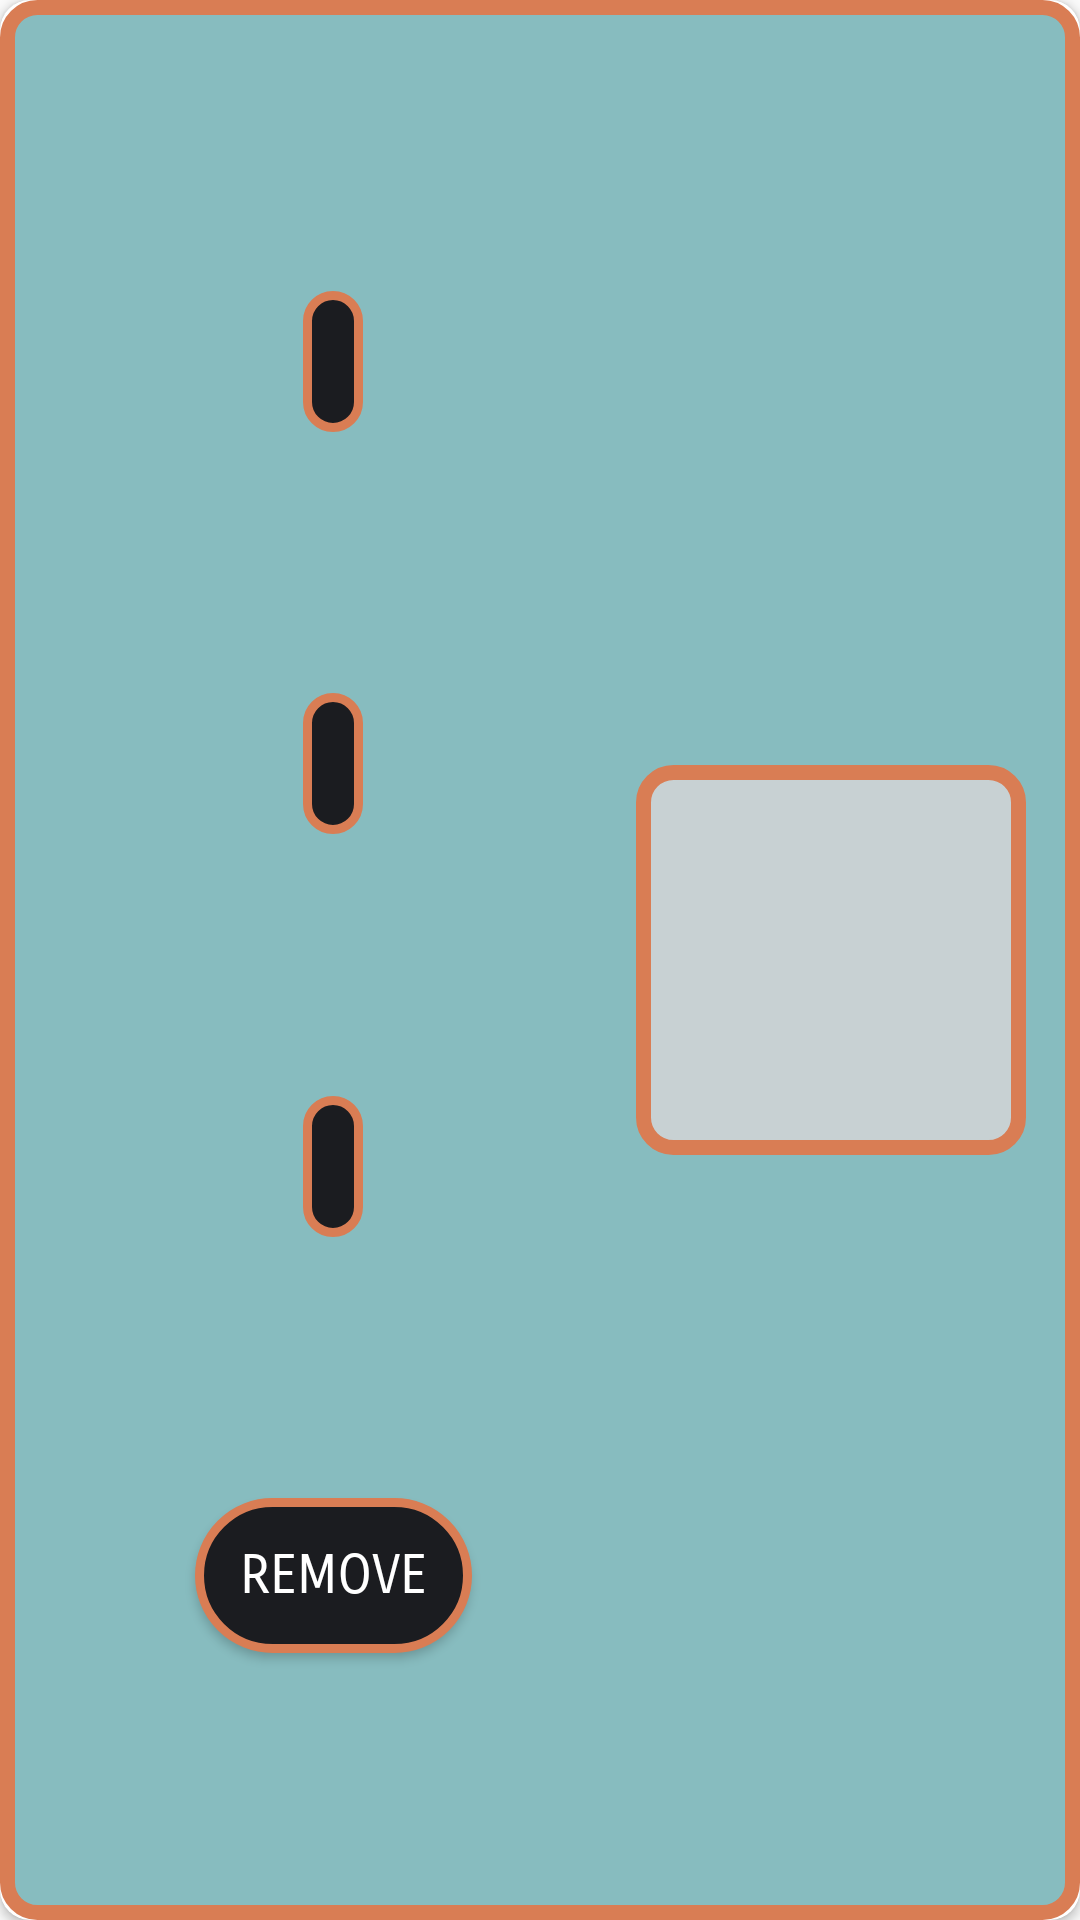

Here is an Android app screen rendered from its layout file. Give the layout XML and the strings, colors and styles it references.
<!-- AndroidManifest.xml: application theme AppTheme -->
<!-- res/layout/activity_order_list.xml -->
<?xml version="1.0" encoding="utf-8"?>
<androidx.cardview.widget.CardView xmlns:android="http://schemas.android.com/apk/res/android"
    xmlns:app="http://schemas.android.com/apk/res-auto"
    xmlns:tools="http://schemas.android.com/tools"
    android:id="@+id/aoList"
    android:orientation="vertical"
    android:layout_width="match_parent"
    android:layout_height="wrap_content"
    android:background="@color/transparent"
    app:cardCornerRadius="10dp"
    android:layout_margin="10dp">

    <androidx.constraintlayout.widget.ConstraintLayout
        android:id="@+id/constraintLayout2"
        android:layout_width="match_parent"
        android:layout_height="match_parent"
        android:background="@drawable/main_bg_3"
        android:padding="10dp">

        <ImageButton
            android:id="@+id/foodImgButton"
            android:layout_width="130dp"
            android:layout_height="130dp"
            android:layout_marginEnd="8dp"
            android:background="@drawable/sage_rounded_border"
            android:padding="15dp"
            android:scaleType="fitCenter"
            app:layout_constraintBottom_toBottomOf="parent"
            app:layout_constraintEnd_toEndOf="parent"
            app:layout_constraintTop_toTopOf="parent" />

        <TextView
            android:id="@+id/foodTxtName"
            android:layout_width="wrap_content"
            android:layout_height="wrap_content"
            android:layout_marginTop="8dp"
            android:fontFamily="@font/alegreya_sans_sc_medium"
            android:padding="10dp"
            android:textAlignment="center"
            android:textColor="@color/white"
            android:textSize="20sp"
            android:textStyle="bold"
            android:background="@drawable/text_bg"
            app:layout_constraintBottom_toTopOf="@id/foodTxtPrice"
            app:layout_constraintEnd_toStartOf="@+id/foodImgButton"
            app:layout_constraintStart_toStartOf="parent"
            app:layout_constraintTop_toTopOf="parent" />

        <TextView
            android:id="@+id/foodTxtPrice"
            android:layout_width="wrap_content"
            android:layout_height="wrap_content"
            android:layout_marginTop="8dp"
            android:fontFamily="@font/alegreya_sans_sc_medium"
            android:padding="10dp"
            android:textAlignment="center"
            android:textColor="@color/white"
            android:textSize="20sp"
            android:textStyle="bold"
            android:background="@drawable/text_bg"
            app:layout_constraintEnd_toStartOf="@+id/foodImgButton"
            app:layout_constraintStart_toStartOf="parent"
            app:layout_constraintTop_toBottomOf="@+id/foodTxtName"
            app:layout_constraintBottom_toTopOf="@id/foodTxtQuantity"/>

        <TextView
            android:id="@+id/foodTxtQuantity"
            android:layout_width="wrap_content"
            android:layout_height="wrap_content"
            android:layout_marginTop="8dp"
            android:layout_marginBottom="8dp"
            android:fontFamily="@font/alegreya_sans_sc_medium"
            android:padding="10dp"
            android:textAlignment="center"
            android:textColor="@color/white"
            android:textSize="20sp"
            android:textStyle="bold"
            android:background="@drawable/text_bg"
            app:layout_constraintBottom_toTopOf="@id/delButton"
            app:layout_constraintEnd_toStartOf="@+id/foodImgButton"
            app:layout_constraintStart_toStartOf="parent"
            app:layout_constraintTop_toBottomOf="@+id/foodTxtPrice" />

        <Button
            android:id="@+id/delButton"
            android:layout_width="wrap_content"
            android:layout_height="wrap_content"
            android:background="@drawable/btn_bg"
            android:onClick="onDeleteOrderClick"
            android:text="Remove"
            android:padding="15dp"
            android:fontFamily="sans-serif-smallcaps"
            android:textSize="18dp"
            android:textColor="@color/white"
            app:layout_constraintBottom_toBottomOf="parent"
            app:layout_constraintEnd_toStartOf="@+id/foodImgButton"
            app:layout_constraintStart_toStartOf="parent"
            app:layout_constraintTop_toBottomOf="@+id/foodTxtQuantity" />

    </androidx.constraintlayout.widget.ConstraintLayout>

</androidx.cardview.widget.CardView>
<!-- resources referenced by this layout -->
<resources>
  <color name="transparent">#FFFFFF</color>
  <color name="white">#FFFFFF</color>
  <!-- drawable btn_bg (drawable) -->
  <?xml version="1.0" encoding="UTF-8"?>
  <shape xmlns:android="http://schemas.android.com/apk/res/android">
      <solid android:color="@color/onyx_black"/>
      <stroke android:width="3dp" android:color="#D97D54" />
      <corners android:radius="50dp"/>
      <padding android:left="0dp" android:top="0dp" android:right="0dp" android:bottom="0dp" />
  </shape>
  <!-- drawable main_bg_3 (drawable) -->
  <?xml version="1.0" encoding="UTF-8"?>
  <shape xmlns:android="http://schemas.android.com/apk/res/android">
      <solid android:color="@color/sage_blue"/>
      <stroke android:width="5dp" android:color="#D97D54" />
      <corners android:radius="10dp"/>
      <padding android:left="0dp" android:top="0dp" android:right="0dp" android:bottom="0dp" />
  </shape>
  <!-- drawable sage_rounded_border (drawable) -->
  <?xml version="1.0" encoding="utf-8"?>
      <shape xmlns:android="http://schemas.android.com/apk/res/android" android:shape="rectangle" >
          <solid android:color="#C8D1D3" />
          <stroke android:width="5dp" android:color="#D97D54"/>
      <corners android:radius="10dp"/>
      </shape>
  <!-- drawable text_bg (drawable) -->
  <?xml version="1.0" encoding="UTF-8"?>
  <shape xmlns:android="http://schemas.android.com/apk/res/android">
      <solid android:color="@color/onyx_black"/>
      <stroke android:width="3dp" android:color="#D97D54" />
      <corners android:radius="15dp"/>
      <padding android:left="0dp" android:top="0dp" android:right="0dp" android:bottom="0dp" />
  </shape>
  <style name="AppTheme" parent="Theme.AppCompat.Light.DarkActionBar">
          
          <item name="colorPrimary">@color/drab_black</item>
          <item name="colorPrimaryDark">@color/black</item>
          <item name="colorAccent">@color/sage_blue</item>
      </style>
  <color name="onyx_black">#1B1C20</color>
  <color name="sage_blue">#87BCBF</color>
  <color name="drab_black">#324755</color>
  <color name="black">#000000</color>
</resources>
